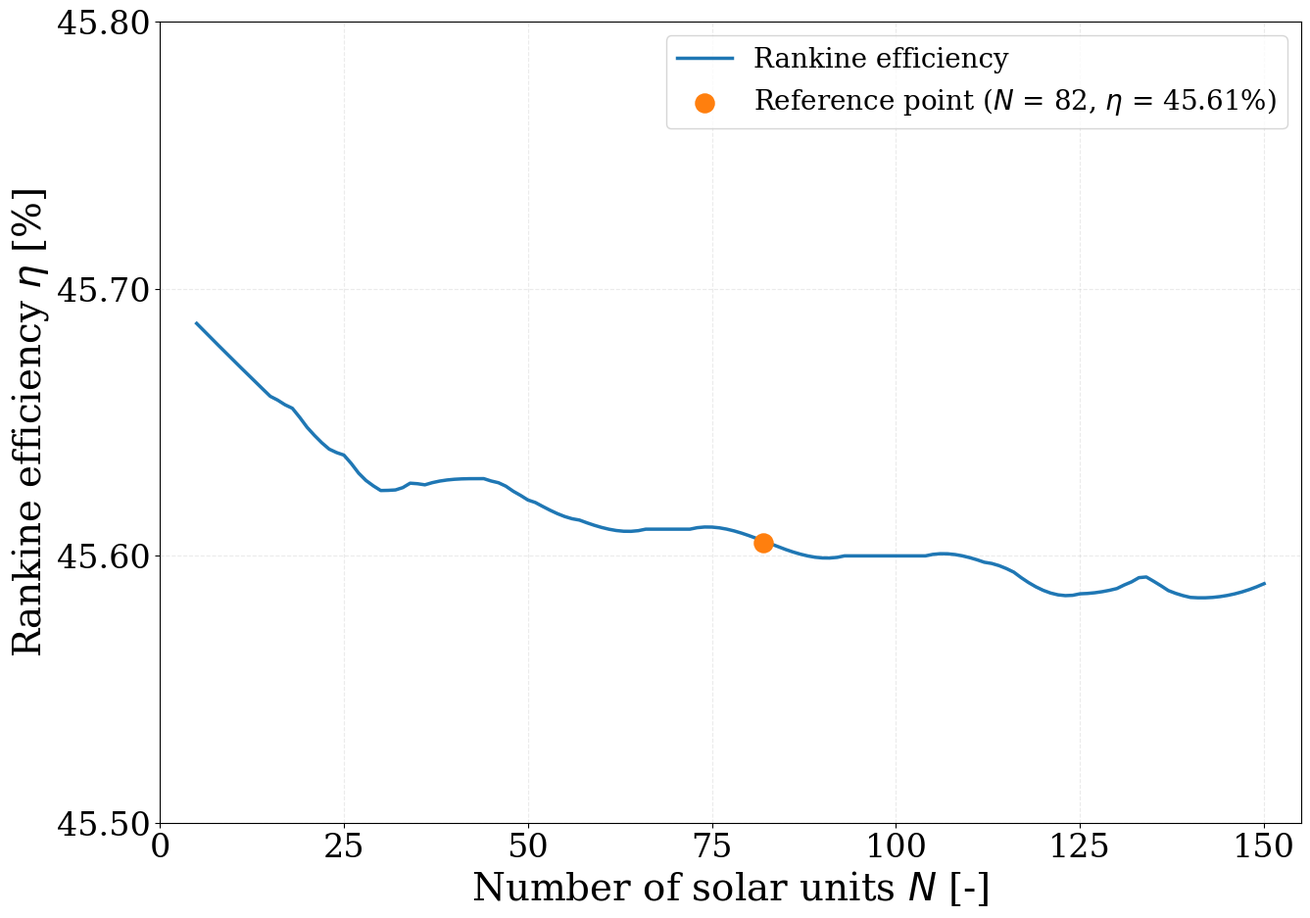

The matplotlib source for this figure:
# -*- coding: utf-8 -*-
"""
Rankine efficiency vs number of CSP units (combined piping + cycle)
Author: Grégoire Hendrix
"""
import numpy as np
import matplotlib.pyplot as plt
import matplotlib.ticker as ticker
from scipy.signal import savgol_filter
import os

plt.rcParams.update({
    'font.family': 'serif', 'font.size': 28, 'axes.labelsize': 28,
    'xtick.labelsize': 24, 'ytick.labelsize': 24, 'legend.fontsize': 20,
    'figure.dpi': 150, 'axes.grid': True, 'grid.alpha': 0.25, 'grid.linestyle': '--',
})

SAVE_DIR = (r"C:\Users\gregoire.hendrix@johncockerill.com"
            r"\OneDrive - John Cockerill\Documents\Cockerill"
            r"\Images\3. Thermodynamic analysis\2. Power Blocks")
os.makedirs(SAVE_DIR, exist_ok=True)

nb_list = list(range(5, 151))
eta_list = [
    45.70, 45.69, 45.69, 45.66, 45.66, 45.67, 45.67, 45.67, 45.67, 45.67,
    45.64, 45.64, 45.66, 45.66, 45.66, 45.66, 45.65, 45.65, 45.65, 45.62,
    45.62, 45.63, 45.63, 45.63, 45.63, 45.63, 45.63, 45.63, 45.63, 45.62,
    45.62, 45.62, 45.62, 45.63, 45.63, 45.64, 45.63, 45.63, 45.63, 45.63,
    45.63, 45.63, 45.62, 45.62, 45.62, 45.62, 45.62, 45.62, 45.62, 45.62,
    45.62, 45.61, 45.61, 45.61, 45.61, 45.61, 45.61, 45.61, 45.61, 45.61,
    45.61, 45.61, 45.61, 45.61, 45.61, 45.61, 45.61, 45.61, 45.61, 45.61,
    45.61, 45.61, 45.61, 45.61, 45.61, 45.61, 45.61, 45.61, 45.60, 45.60,
    45.60, 45.60, 45.60, 45.60, 45.60, 45.60, 45.60, 45.60, 45.60, 45.60,
    45.60, 45.60, 45.60, 45.60, 45.60, 45.60, 45.60, 45.60, 45.60, 45.60,
    45.60, 45.60, 45.60, 45.60, 45.60, 45.60, 45.60, 45.60, 45.60, 45.60,
    45.59, 45.59, 45.59, 45.59, 45.59, 45.59, 45.59, 45.59, 45.58, 45.58,
    45.58, 45.58, 45.59, 45.59, 45.59, 45.59, 45.59, 45.59, 45.59, 45.59,
    45.59, 45.59, 45.59, 45.59, 45.59, 45.59, 45.58, 45.58, 45.57, 45.57,
    45.59, 45.59, 45.59, 45.59, 45.59, 45.59,
]

N_REF   = 82
eta_ref = eta_list[N_REF - 5]

eta_smooth = savgol_filter(eta_list, window_length=21, polyorder=2)

C_MAIN = '#1f77b4'
C_REF  = '#ff7f0e'

fig, ax = plt.subplots(figsize=(14, 10))

ax.plot(nb_list, eta_smooth, color=C_MAIN, lw=2.5, ms=8,
        markevery=25, label='Rankine efficiency')
ax.scatter([N_REF], 45.605, marker='o', color=C_REF, s=150,
           edgecolors=C_REF, linewidths=2.5, zorder=6,
           label=f'Reference point ($N$ = {N_REF}, $\\eta$ = {eta_ref:.2f}%)')
ax.set_xlabel(r'Number of solar units $N$ [-]')
ax.set_ylabel(r'Rankine efficiency $\eta$ [%]')
ax.set_xlim(0, 155)
ax.set_ylim(45.5, 45.8)
ax.legend(loc='upper right')
ax.xaxis.set_major_locator(ticker.MultipleLocator(25))
ax.yaxis.set_major_locator(ticker.MultipleLocator(0.1))
ax.yaxis.set_major_formatter(ticker.FuncFormatter(lambda v, _: f'{v:.2f}'))

fig.tight_layout()
path = os.path.join(SAVE_DIR, 'fig_steam_vs_N.pdf')
fig.savefig(path, bbox_inches='tight')
print(f'Saved → {path}')
plt.show()
